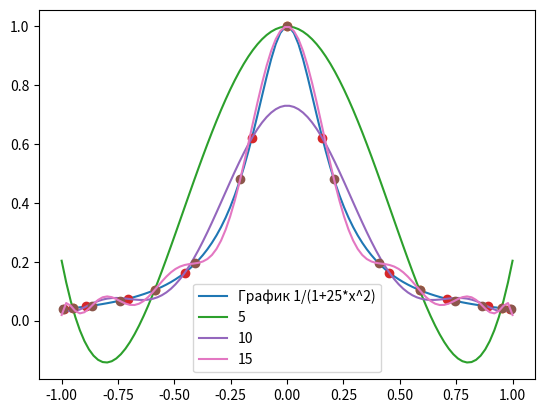

Source code (Python):
import numpy as np
import matplotlib.pyplot as plt
import scipy.interpolate
from numpy.polynomial.polynomial import Polynomial


a,b=-1,1
f = lambda x: 1/(1+25*x*x)
plt.figure(num='Лагранж')

x = np.linspace(a,b,100)
y = f(x)
plt.plot(x, y,label='График 1/(1+25*x^2)')


# равноотстоящие узлы
# for n in [5,10,15]:
#     t = np.linspace(a,b,n)
#     y = f(t)
#     yint = Polynomial(scipy.interpolate.lagrange(t, y).coef[::-1])
    
#     plt.plot(t, y, 'o')
#     plt.plot(x, yint(x), '-',label=f'{n}')
# plt.legend()
# plt.show()



# узлы Чебышева (x_k = cos(pi(2k-1)/2n), k = 1,...,n)
for n in [5,10,15]:
    t = np.cos(np.pi*(2*np.arange(1,n+1)-1)/(2*n))
    y = f(t)
    yint = Polynomial(scipy.interpolate.lagrange(t, y).coef[::-1])
    
    plt.plot(t, y, 'o')
    plt.plot(x, yint(x), '-',label=f'{n}')
plt.legend()
plt.show()



# import numpy as np
# from scipy.interpolate import lagrange
# x = np.array([0, 1, 2])
# y = x**3
# poly = lagrange(x, y)

# from numpy.polynomial.polynomial import Polynomial
# # Polynomial(poly.coef[::-1]).coef
# import matplotlib.pyplot as plt
# x_new = np.arange(0, 2.1, 0.1)
# plt.scatter(x, y, label='data')
# plt.plot(x_new, Polynomial(poly.coef[::-1])(x_new), label='Polynomial')
# plt.plot(x_new, 3*x_new**2 - 2*x_new + 0*x_new, label=r"$3 x^2 - 2 x$", linestyle='-.')
# plt.legend()
# plt.show()